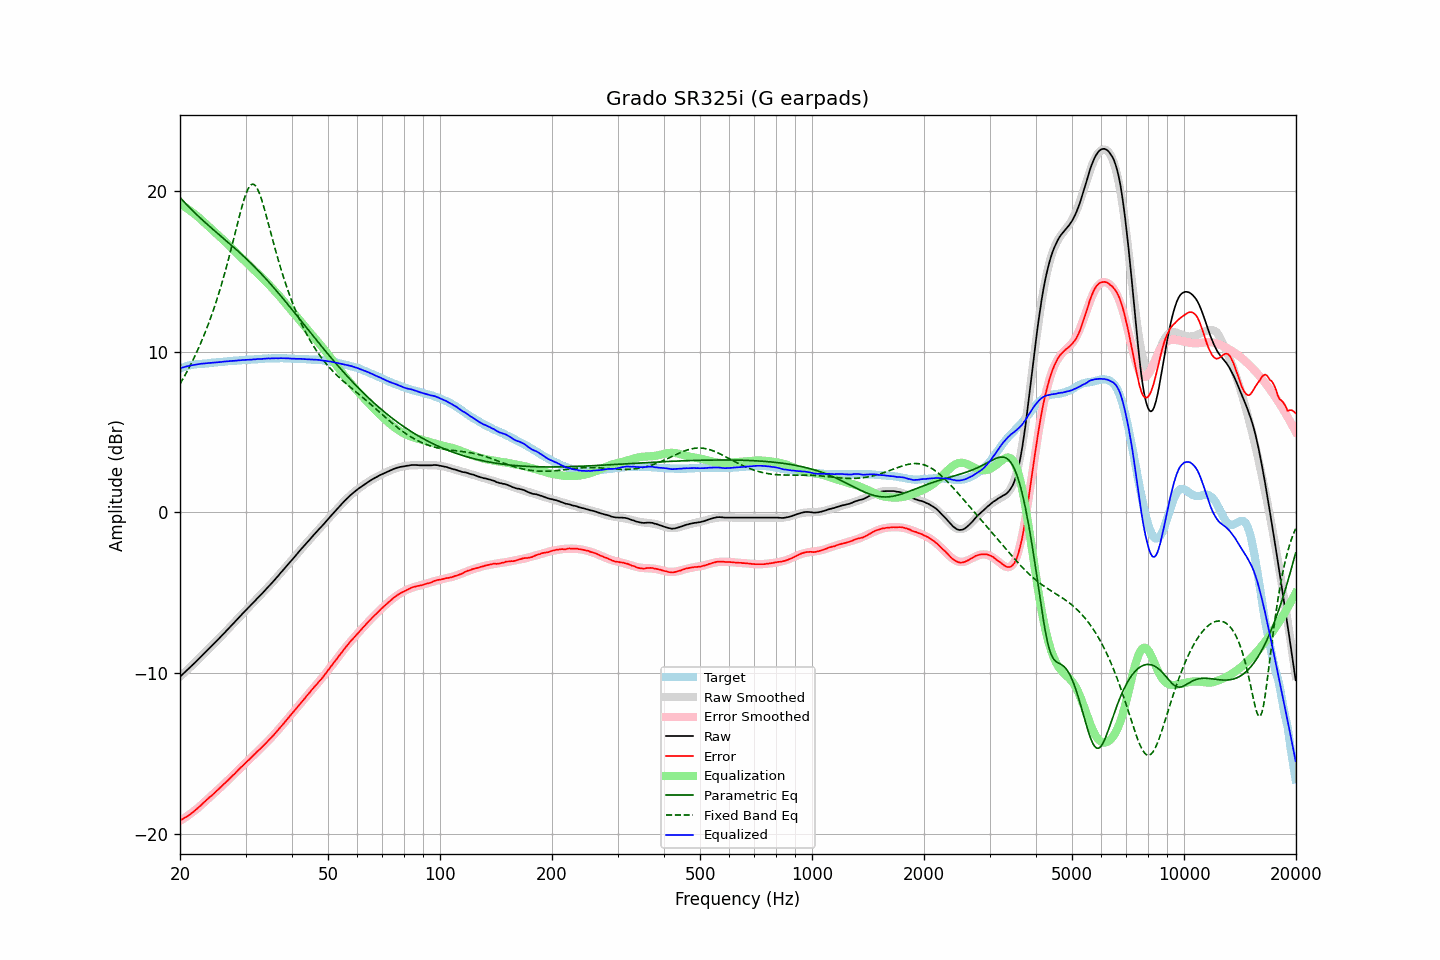

Source data for this figure (header and first rows):
frequency, raw, error, smoothed, error_smoothed, equalization, parametric_eq, fixed_band_eq, equalized_raw, equalized_smoothed, target
20.00, -10.22, -19.15, -10.22, -19.18, 19.18, 19.58, 7.98, 8.96, 8.96, 8.93
20.20, -10.13, -19.10, -10.13, -19.12, 19.12, 19.47, 8.15, 8.99, 8.99, 8.97
20.40, -10.04, -19.05, -10.03, -19.05, 19.05, 19.36, 8.32, 9.02, 9.02, 9.01
20.61, -9.94, -18.98, -9.94, -18.99, 18.99, 19.25, 8.50, 9.05, 9.05, 9.04
20.81, -9.85, -18.93, -9.85, -18.92, 18.92, 19.15, 8.68, 9.07, 9.07, 9.08
21.02, -9.76, -18.88, -9.75, -18.85, 18.85, 19.04, 8.87, 9.09, 9.10, 9.12
21.23, -9.66, -18.80, -9.66, -18.78, 18.78, 18.94, 9.06, 9.12, 9.12, 9.14
21.44, -9.57, -18.73, -9.56, -18.70, 18.70, 18.84, 9.25, 9.14, 9.14, 9.16
21.66, -9.47, -18.65, -9.47, -18.63, 18.63, 18.74, 9.45, 9.16, 9.16, 9.18
21.87, -9.38, -18.56, -9.37, -18.55, 18.55, 18.64, 9.66, 9.18, 9.18, 9.19
22.09, -9.28, -18.48, -9.27, -18.47, 18.47, 18.55, 9.87, 9.20, 9.20, 9.21
22.31, -9.18, -18.39, -9.18, -18.39, 18.39, 18.45, 10.09, 9.22, 9.22, 9.22
22.54, -9.08, -18.31, -9.08, -18.30, 18.30, 18.36, 10.32, 9.23, 9.23, 9.23
22.76, -8.98, -18.21, -8.98, -18.21, 18.21, 18.26, 10.55, 9.24, 9.24, 9.24
22.99, -8.88, -18.11, -8.88, -18.12, 18.12, 18.17, 10.78, 9.25, 9.25, 9.24
23.22, -8.78, -18.02, -8.78, -18.03, 18.03, 18.08, 11.03, 9.26, 9.25, 9.24
23.45, -8.68, -17.93, -8.68, -17.94, 17.94, 17.99, 11.28, 9.27, 9.26, 9.25
23.69, -8.58, -17.84, -8.58, -17.85, 17.85, 17.90, 11.53, 9.27, 9.27, 9.26
23.92, -8.48, -17.75, -8.48, -17.76, 17.76, 17.81, 11.80, 9.28, 9.28, 9.27
24.16, -8.38, -17.67, -8.38, -17.67, 17.67, 17.73, 12.07, 9.29, 9.29, 9.29
24.40, -8.28, -17.59, -8.28, -17.58, 17.58, 17.64, 12.35, 9.30, 9.30, 9.31
24.65, -8.18, -17.49, -8.18, -17.48, 17.48, 17.55, 12.65, 9.31, 9.31, 9.31
24.89, -8.08, -17.39, -8.07, -17.39, 17.39, 17.46, 12.94, 9.32, 9.32, 9.32
25.14, -7.98, -17.30, -7.97, -17.30, 17.30, 17.38, 13.25, 9.32, 9.33, 9.33
25.39, -7.87, -17.21, -7.87, -17.21, 17.21, 17.29, 13.57, 9.33, 9.34, 9.34
25.65, -7.77, -17.12, -7.77, -17.12, 17.12, 17.21, 13.90, 9.35, 9.35, 9.36
25.91, -7.67, -17.02, -7.66, -17.02, 17.02, 17.12, 14.23, 9.35, 9.36, 9.35
26.16, -7.56, -16.92, -7.56, -16.93, 16.93, 17.04, 14.58, 9.37, 9.37, 9.36
26.43, -7.46, -16.83, -7.46, -16.83, 16.83, 16.95, 14.93, 9.37, 9.38, 9.37
26.69, -7.35, -16.73, -7.35, -16.74, 16.74, 16.86, 15.30, 9.39, 9.39, 9.38
26.96, -7.25, -16.65, -7.25, -16.64, 16.64, 16.78, 15.67, 9.39, 9.39, 9.40
27.23, -7.14, -16.55, -7.14, -16.54, 16.54, 16.69, 16.06, 9.40, 9.40, 9.41
27.50, -7.04, -16.45, -7.03, -16.44, 16.44, 16.60, 16.45, 9.41, 9.41, 9.42
27.77, -6.93, -16.34, -6.93, -16.35, 16.35, 16.52, 16.84, 9.42, 9.42, 9.42
28.05, -6.83, -16.26, -6.82, -16.25, 16.25, 16.43, 17.24, 9.42, 9.43, 9.43
28.33, -6.72, -16.15, -6.72, -16.15, 16.15, 16.34, 17.64, 9.43, 9.44, 9.43
28.62, -6.61, -16.05, -6.61, -16.05, 16.05, 16.25, 18.04, 9.44, 9.44, 9.44
28.90, -6.51, -15.96, -6.50, -15.96, 15.96, 16.16, 18.44, 9.45, 9.45, 9.45
29.19, -6.40, -15.84, -6.40, -15.86, 15.86, 16.07, 18.81, 9.46, 9.46, 9.45
29.48, -6.29, -15.76, -6.29, -15.76, 15.76, 15.98, 19.17, 9.47, 9.46, 9.48
29.78, -6.19, -15.66, -6.19, -15.66, 15.66, 15.88, 19.50, 9.47, 9.47, 9.47
30.08, -6.08, -15.56, -6.08, -15.56, 15.56, 15.79, 19.80, 9.48, 9.48, 9.48
30.38, -5.98, -15.46, -5.98, -15.46, 15.46, 15.69, 20.04, 9.49, 9.48, 9.48
30.68, -5.88, -15.37, -5.88, -15.37, 15.37, 15.60, 20.23, 9.49, 9.49, 9.50
30.99, -5.78, -15.27, -5.78, -15.27, 15.27, 15.50, 20.35, 9.49, 9.50, 9.49
31.30, -5.68, -15.18, -5.67, -15.18, 15.18, 15.40, 20.41, 9.50, 9.50, 9.50
31.61, -5.57, -15.08, -5.57, -15.08, 15.08, 15.30, 20.39, 9.51, 9.51, 9.51
31.93, -5.47, -14.99, -5.47, -14.98, 14.98, 15.20, 20.30, 9.52, 9.52, 9.52
32.24, -5.36, -14.87, -5.36, -14.89, 14.89, 15.10, 20.14, 9.53, 9.53, 9.51
32.57, -5.26, -14.79, -5.26, -14.79, 14.79, 14.99, 19.93, 9.53, 9.53, 9.53
32.89, -5.16, -14.69, -5.15, -14.69, 14.69, 14.89, 19.67, 9.54, 9.54, 9.54
33.22, -5.06, -14.60, -5.05, -14.59, 14.59, 14.78, 19.37, 9.54, 9.54, 9.55
33.55, -4.95, -14.50, -4.95, -14.50, 14.50, 14.68, 19.04, 9.55, 9.55, 9.55
33.89, -4.84, -14.40, -4.84, -14.39, 14.39, 14.57, 18.68, 9.56, 9.56, 9.56
34.23, -4.73, -14.29, -4.73, -14.29, 14.29, 14.46, 18.32, 9.57, 9.56, 9.57
34.57, -4.62, -14.19, -4.62, -14.19, 14.19, 14.35, 17.94, 9.57, 9.57, 9.57
34.92, -4.52, -14.09, -4.51, -14.09, 14.09, 14.23, 17.56, 9.57, 9.57, 9.57
35.27, -4.41, -13.98, -4.40, -13.98, 13.98, 14.12, 17.19, 9.57, 9.58, 9.57
35.62, -4.30, -13.88, -4.29, -13.87, 13.87, 14.01, 16.81, 9.57, 9.58, 9.58
35.97, -4.19, -13.76, -4.18, -13.76, 13.76, 13.89, 16.45, 9.57, 9.58, 9.58
... 635 more rows
